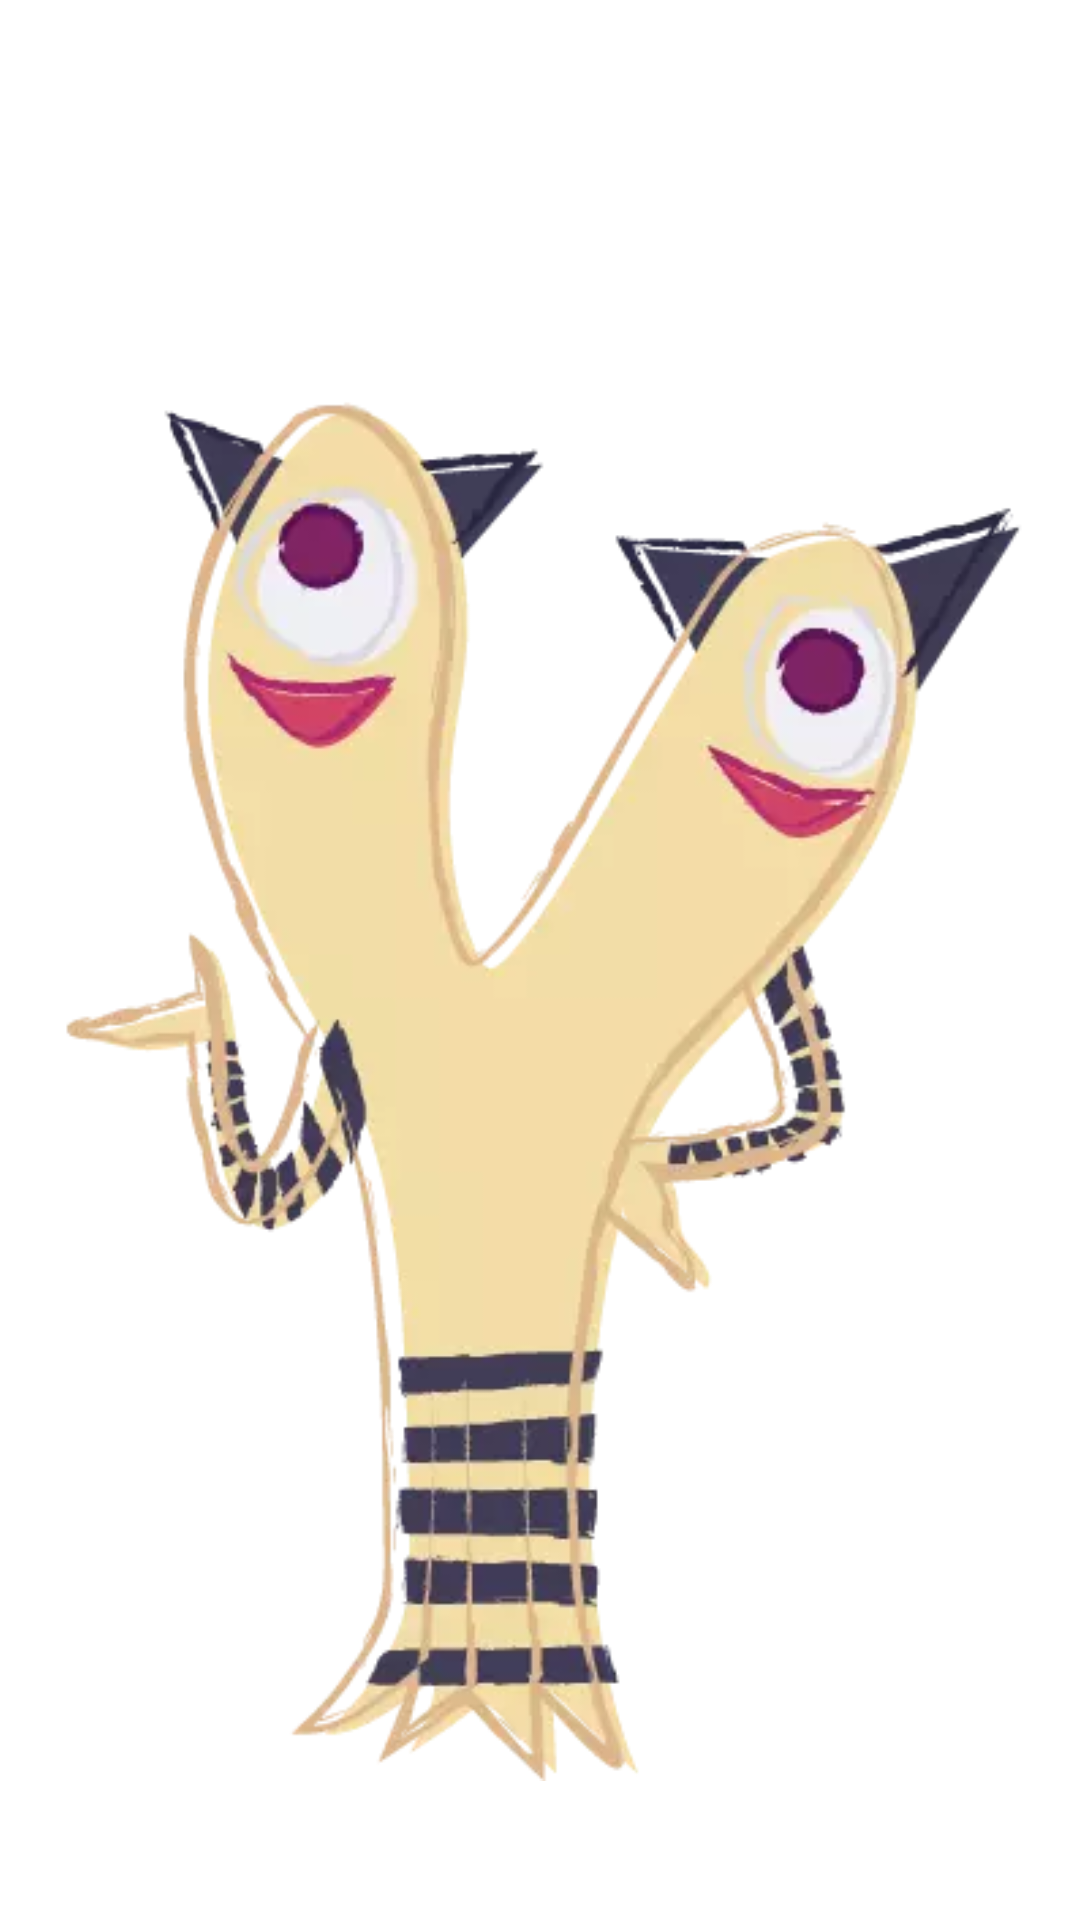

Android layout source for this screen:
<!-- AndroidManifest.xml: application theme Theme.MonsterFarm -->
<!-- res/layout/activity_detail.xml -->
<?xml version="1.0" encoding="utf-8"?>
<LinearLayout
    xmlns:android="http://schemas.android.com/apk/res/android"
    xmlns:app="http://schemas.android.com/apk/res-auto"
    xmlns:tools="http://schemas.android.com/tools"
    android:layout_width="match_parent"
    android:layout_height="match_parent"
    android:orientation="vertical"
    tools:context=".DetailActivity">


    <TextView
        android:id="@+id/tvTitle"
        android:layout_width="wrap_content"
        android:layout_height="wrap_content"
        android:textStyle="bold"
        android:textSize="36sp"
        android:layout_marginTop="16dp"
        android:layout_marginLeft="16dp"
        tools:text="Mingle"/>

    <TextView
        android:id="@+id/tvCaption"
        android:layout_width="wrap_content"
        android:layout_height="wrap_content"
        android:layout_marginLeft="16dp"
        tools:text="caption"/>


    <ImageView
        android:id="@+id/imgView"
        android:layout_width="match_parent"
        android:layout_height="match_parent"
        android:layout_margin="16dp"
        android:scaleType="fitCenter"
        android:src="@drawable/monster01"/>


</LinearLayout>
<!-- resources referenced by this layout -->
<resources>
  <!-- drawable monster01: png bitmap (drawable, 129060 bytes) -->
  <style name="Theme.MonsterFarm" parent="Theme.MaterialComponents.DayNight.DarkActionBar">
          
          <item name="colorPrimary">@color/purple_500</item>
          <item name="colorPrimaryVariant">@color/purple_700</item>
          <item name="colorOnPrimary">@color/white</item>
          
          <item name="colorSecondary">@color/teal_200</item>
          <item name="colorSecondaryVariant">@color/teal_700</item>
          <item name="colorOnSecondary">@color/black</item>
          
          <item name="android:statusBarColor" tools:targetApi="l">?attr/colorPrimaryVariant</item>
          
      </style>
  <!-- not gathered from this repository: default colours our renderer supplied (Android Studio template values) -->
  <color name="purple_500">#FF6200EE</color>
  <color name="purple_700">#FF3700B3</color>
  <color name="teal_200">#FF03DAC5</color>
  <color name="teal_700">#FF018786</color>
  <color name="black">#FF000000</color>
  <color name="white">#FFFFFFFF</color>
</resources>
